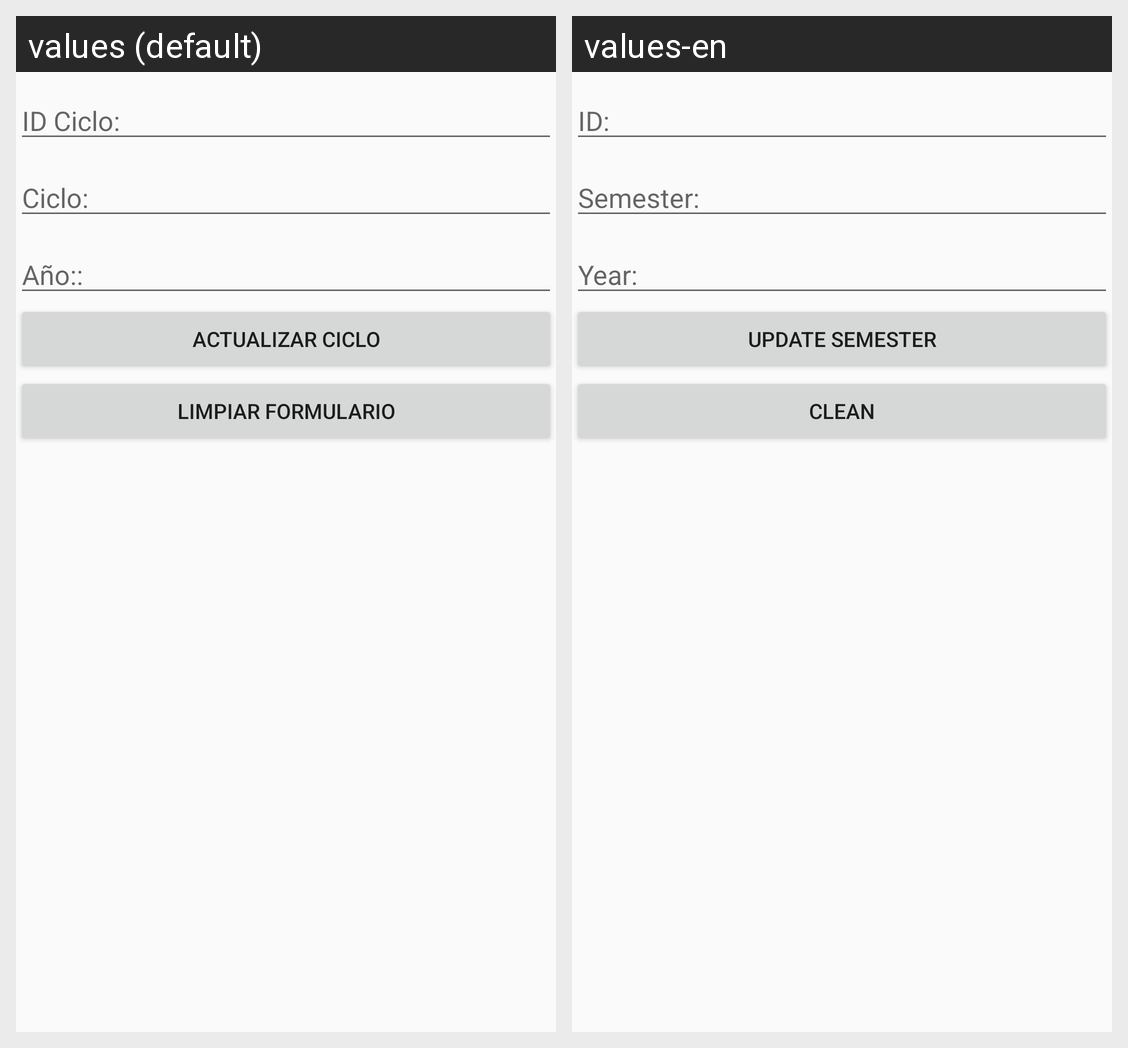

This grid shows one Android layout under two languages. Give, for every string resource on the screen, its name, the default text and each shown locale's text.
Android screen res/layout/activity_ciclo_actualizar.xml rendered under 2 locales, left to right: values (default), values-en. Device: Nexus 5 (rendered at 1080×1920; each locale shown at half size, 540×960, under a caption strip naming it); theme AppTheme.
Strings drawn on this screen, with the default value and each locale's value (text and hints the layout hard-codes, and strings that could not be matched under every locale, appear in the picture but are not listed):

idCiclo
  values: ID Ciclo:
  values-en: ID:

Ciclo
  values: Ciclo:
  values-en: Semester:

year
  values: Año::
  values-en: Year:

cicloupdate
  values: Actualizar Ciclo
  values-en: Update Semester

limpiar
  values: Limpiar Formulario
  values-en: Clean
